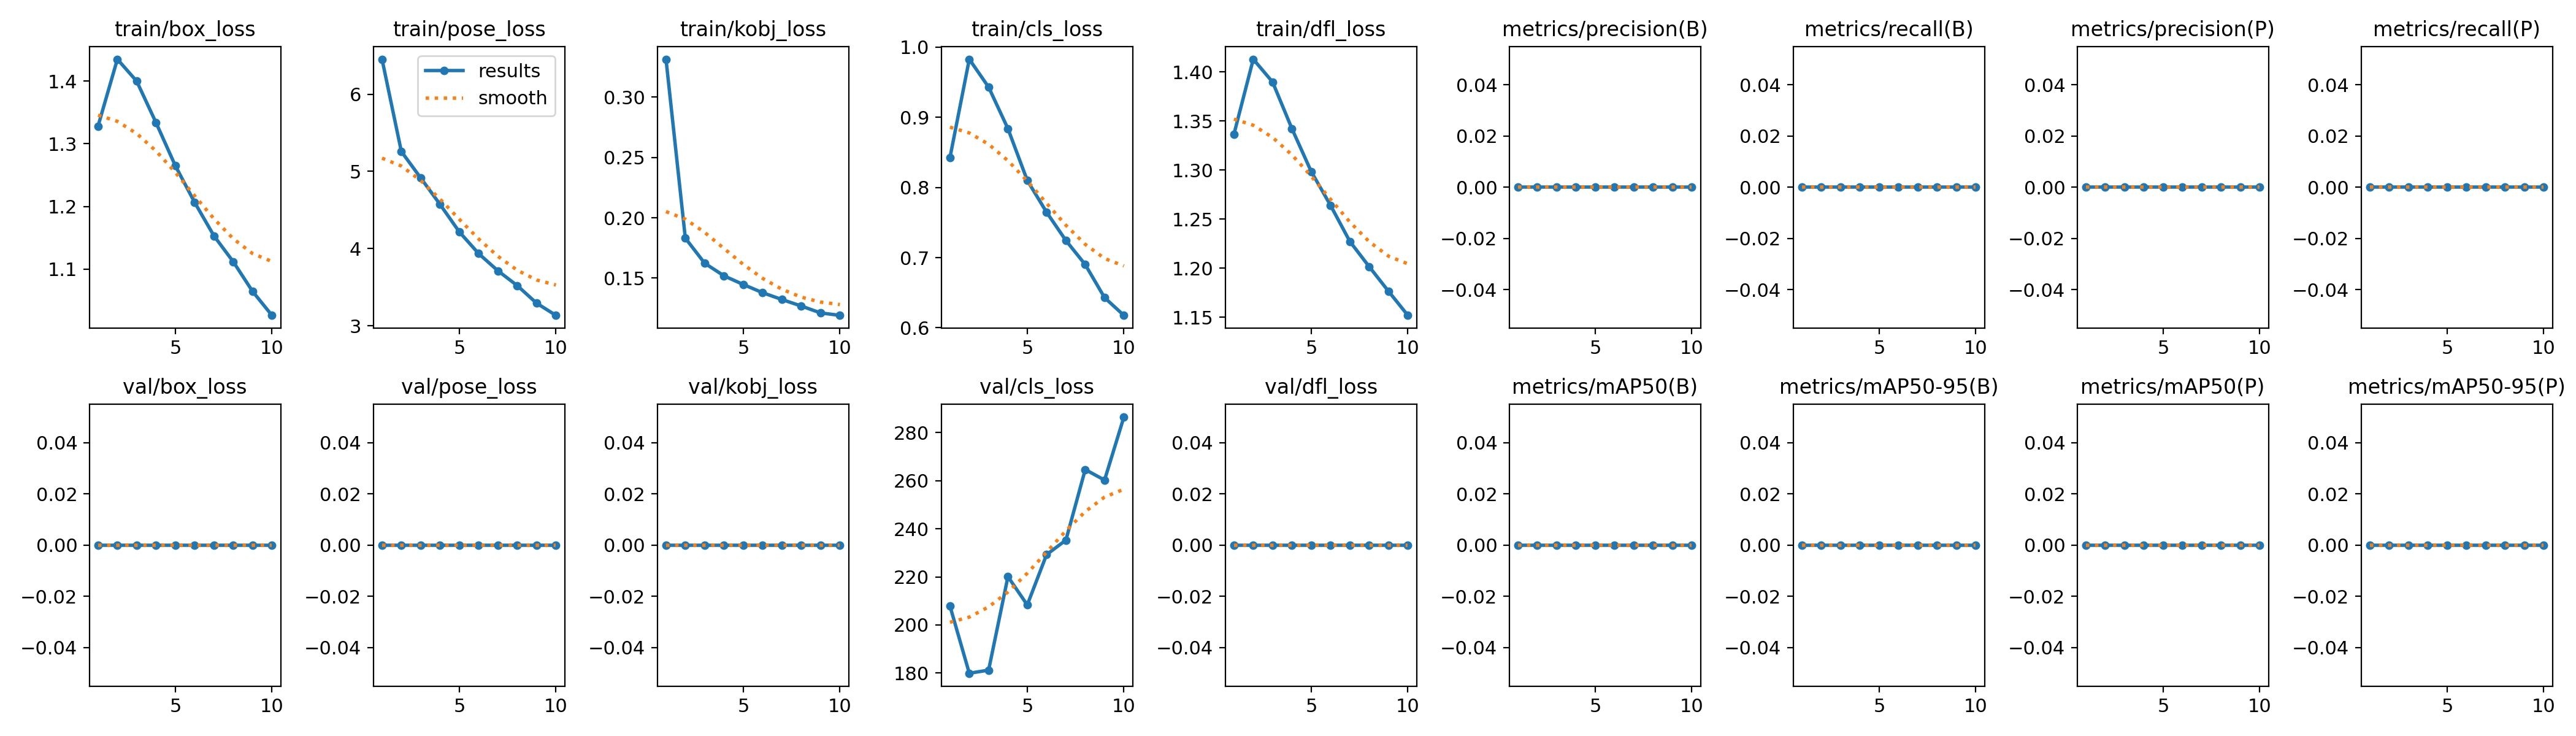

Data behind this chart, as committed beside it:
epoch, time, train/box_loss, train/pose_loss, train/kobj_loss, train/cls_loss, train/dfl_loss, metrics/precision(B), metrics/recall(B), metrics/mAP50(B), metrics/mAP50-95(B), metrics/precision(P), metrics/recall(P), metrics/mAP50(P), metrics/mAP50-95(P), val/box_loss, val/pose_loss, val/kobj_loss, val/cls_loss, val/dfl_loss, lr/pg0, lr/pg1, lr/pg2
1, 205.6, 1.328, 6.454, 0.3314, 0.8427, 1.336, 0, 0, 0, 0, 0, 0, 0, 0, 0, 0, 0, 207.9, 0, 0.0006661, 0.0006661, 0.0006661
2, 380.4, 1.435, 5.258, 0.1832, 0.9828, 1.413, 0, 0, 0, 0, 0, 0, 0, 0, 0, 0, 0, 179.9, 0, 0.001201, 0.001201, 0.001201
3, 552, 1.4, 4.916, 0.1624, 0.943, 1.39, 0, 0, 0, 0, 0, 0, 0, 0, 0, 0, 0, 181.2, 0, 0.001604, 0.001604, 0.001604
4, 720.5, 1.334, 4.573, 0.1519, 0.8838, 1.342, 0, 0, 0, 0, 0, 0, 0, 0, 0, 0, 0, 220.1, 0, 0.001406, 0.001406, 0.001406
5, 888.4, 1.265, 4.216, 0.1447, 0.8101, 1.298, 0, 0, 0, 0, 0, 0, 0, 0, 0, 0, 0, 208.3, 0, 0.001208, 0.001208, 0.001208
6, 1056, 1.206, 3.935, 0.1379, 0.7647, 1.264, 0, 0, 0, 0, 0, 0, 0, 0, 0, 0, 0, 229.3, 0, 0.00101, 0.00101, 0.00101
7, 1223, 1.153, 3.711, 0.1323, 0.7244, 1.227, 0, 0, 0, 0, 0, 0, 0, 0, 0, 0, 0, 235.3, 0, 0.000812, 0.000812, 0.000812
8, 1390, 1.112, 3.519, 0.1269, 0.6901, 1.201, 0, 0, 0, 0, 0, 0, 0, 0, 0, 0, 0, 264.7, 0, 0.000614, 0.000614, 0.000614
9, 1558, 1.064, 3.292, 0.1212, 0.643, 1.176, 0, 0, 0, 0, 0, 0, 0, 0, 0, 0, 0, 260.3, 0, 0.000416, 0.000416, 0.000416
10, 1725, 1.026, 3.134, 0.1192, 0.6177, 1.152, 0, 0, 0, 0, 0, 0, 0, 0, 0, 0, 0, 286.5, 0, 0.000218, 0.000218, 0.000218
